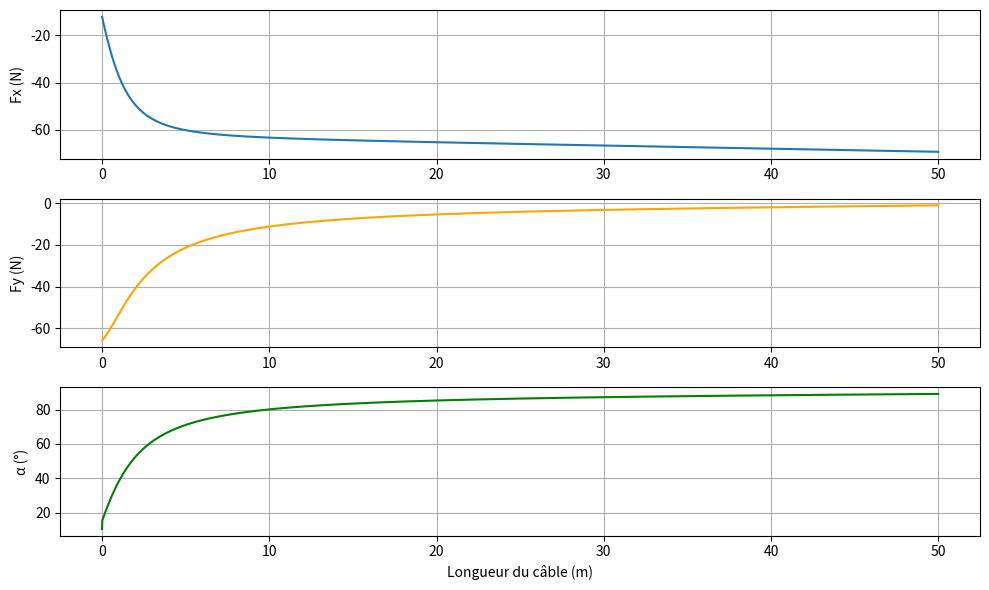
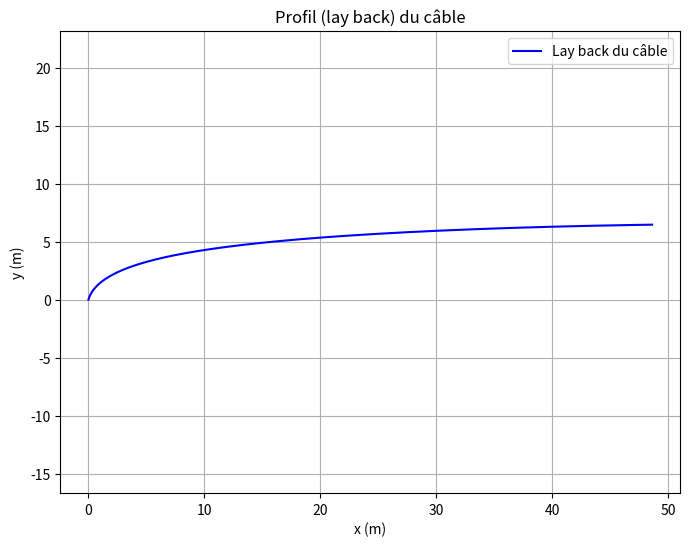

Write the Python code that produced these figures, in order.
import numpy as np
import matplotlib.pyplot as plt
from scipy.optimize import fsolve

def reynolds_number(rho, v, L_char, mu):
    return rho * v * L_char / mu

def find_alpha(Fx_i, Fy_i, g, rho, D_cable, d, deltaL, Cp, V):
    def equation(alpha):
        return (
            Fy_i * np.sin(alpha) -
            Fx_i * np.cos(alpha) -
            0.5 * g * deltaL * np.sin(alpha) * ((rho * np.pi * D_cable ** 2) / 4 - d) +
            0.25 * rho * Cp * D_cable * V ** 2 * np.cos(alpha) ** 2
        )
    alpha_guess = np.pi / 4
    alpha_solution = fsolve(equation, alpha_guess)[0]
    alpha_solution = np.clip(alpha_solution, 0, np.pi / 2)
    return alpha_solution

def calculate_layback(
    rho, v, mu, g, m,
    Cp_sphere_sonar, Cf_cyl_sonar, S_sphere_sonar, S_cyl_sonar,
    Cp_cable, Cf_cable, D_sonar, D_cable, L_cable, n, d,
    alpha_1, Fx_1, Fy_1
):
    # Reynolds
    Re_sonar = reynolds_number(rho, v, D_sonar, mu)
    print(f"Reynolds du sonar = {Re_sonar:.2e}")
    Re_cable = reynolds_number(rho, v, D_cable, mu)
    print(f"Reynolds du câble = {Re_cable:.2e}")

    deltaL = L_cable / n
    Fx = [Fx_1]
    Fy = [Fy_1]
    alpha = [alpha_1]

    for i in range(n):
        cos_alpha = np.cos(alpha[-1])
        sin_alpha = np.sin(alpha[-1])

        delta_Fx = 0.5 * rho * np.pi * D_cable * deltaL * v ** 2 * (Cp_cable * cos_alpha ** 3 + Cf_cable * sin_alpha ** 3)

        delta_Fy = (
            0.5 * rho * np.pi * D_cable * deltaL * v ** 2 * cos_alpha * sin_alpha * (-Cp_cable * cos_alpha + Cf_cable * sin_alpha)
            + g * deltaL * ((rho * np.pi * D_cable ** 2) / 4 - d)
        )

        Fx_next =Fx[-1] - delta_Fx
        Fy_next = Fy[-1] - delta_Fy

        Fx.append(Fx_next)
        Fy.append(Fy_next)

        alpha_next = find_alpha(Fx_next, Fy_next, g, rho, D_cable, d, deltaL, Cp_cable, v)
        alpha.append(alpha_next)

    return Fx, Fy, alpha

# === Paramètres ===
rho = 1027  # kg/m³
mu = ((1.89 + 0.8) / 2 ) * 1e-3  # Pa.s.
v = (1.54 + 2.06) / 2  # m/s
g = 9.81  # m/s²
w = 6.7  # kg. masse du sonar immergé dans l'eau

Cp_cable = 1.1
Cf_cable = 0.004
D_sonar = 0.06  # m
D_cable = 0.00630  # m
L_sonar = 0.850  # m
L_cable = 50  # m
Cp_sphere_sonar = 0.6
Cf_cyl_sonar = 0.003
S_sphere_sonar = np.pi * D_sonar**2
S_cyl_sonar = np.pi * D_sonar * L_sonar
n = 10000
d = 40 / 1000  # kg/m (converti depuis g/m). densité linérique du câble

# Tensions initiales
Tx = 0.5 * rho * v ** 2 * (Cp_sphere_sonar * S_sphere_sonar + Cf_cyl_sonar * S_cyl_sonar)
Ty = w * g
print(f"Tx : {Tx:.2f} N, Ty : {Ty:.2f} N")

alpha_1 = np.pi / 2 - np.arctan2(Ty, Tx)
Fx_1 = -Tx
Fy_1 = -Ty
print(f"alpha_1 = {np.degrees(alpha_1):.2f}°")

Fx, Fy, alpha = calculate_layback(
    rho, v, mu, g, w,
    Cp_sphere_sonar, Cf_cyl_sonar, S_sphere_sonar, S_cyl_sonar,
    Cp_cable, Cf_cable, D_sonar, D_cable, L_cable, n, d,
    alpha_1, Fx_1, Fy_1
)

# === Tracé tensions et angle ===
s = np.linspace(0, L_cable, n + 1)

plt.figure(figsize=(10, 6))
plt.subplot(3, 1, 1)
plt.plot(s, Fx)
plt.ylabel('Fx (N)')
plt.grid()

plt.subplot(3, 1, 2)
plt.plot(s, Fy, color='orange')
plt.ylabel('Fy (N)')
plt.grid()

plt.subplot(3, 1, 3)
plt.plot(s, np.degrees(alpha), color='green')
plt.xlabel('Longueur du câble (m)')
plt.ylabel('α (°)')
plt.grid()

plt.tight_layout()
plt.show()

# === Calcul layback ===
x = [0]
y = [0]
deltaL = L_cable / n

for i in range(n):
    dx = deltaL * np.sin(alpha[i])
    dy = deltaL * np.cos(alpha[i])
    x.append(x[-1] + dx)
    y.append(y[-1] + dy)

plt.figure(figsize=(8, 6))
plt.plot(x, y, label="Lay back du câble", color="blue")
plt.xlabel("x (m)")
plt.ylabel("y (m)")
plt.title("Profil (lay back) du câble")
plt.axis('equal')
plt.grid()
plt.legend()
plt.show()


print(f"Fx,max = {Fx[-1]:.4g} N, Fy,max = {Fy[-1]:.4g} N, alpha_final = {np.degrees(alpha[-1]):.4g}°" )
print(f"depth = {y[-1]-y[0]:.4g} m, lay-back = {x[-1]-x[0]:.4g}m")
print(f"Le poids apparent est de : { g * deltaL * ((rho * np.pi * D_cable ** 2) / 4 - d)} N ")